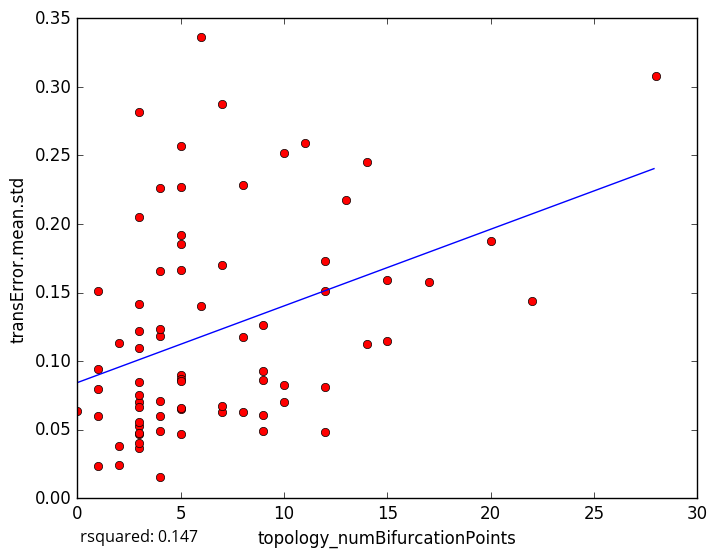

Source data for this figure (header and first rows):
topology_numBifurcationPoints, transError.mean.std
20, 0.1876
8, 0.1175
12, 0.1509
8, 0.06261
3, 0.03632
2, 0.02402
1, 0.02318
14, 0.2449
4, 0.1184
5, 0.2568
5, 0.04688
3, 0.05256
5, 0.06527
2, 0.03804
9, 0.0487
3, 0.04719
4, 0.0157
1, 0.07955
9, 0.06099
0, 0.06345
17, 0.1573
4, 0.2259
6, 0.336
5, 0.1923
9, 0.09251
12, 0.173
1, 0.1509
2, 0.1134
1, 0.09406
8, 0.2284
12, 0.0485
10, 0.07005
7, 0.2878
3, 0.1099
28, 0.3082
10, 0.252
15, 0.1588
14, 0.1122
3, 0.04029
10, 0.08253
9, 0.1264
3, 0.07036
15, 0.1148
5, 0.08964
5, 0.185
22, 0.1437
3, 0.2817
13, 0.2172
5, 0.08682
3, 0.122
3, 0.08445
12, 0.08126
3, 0.04783
4, 0.1654
7, 0.06304
9, 0.08621
4, 0.1237
5, 0.1662
3, 0.2051
7, 0.06753
... 18 more rows
